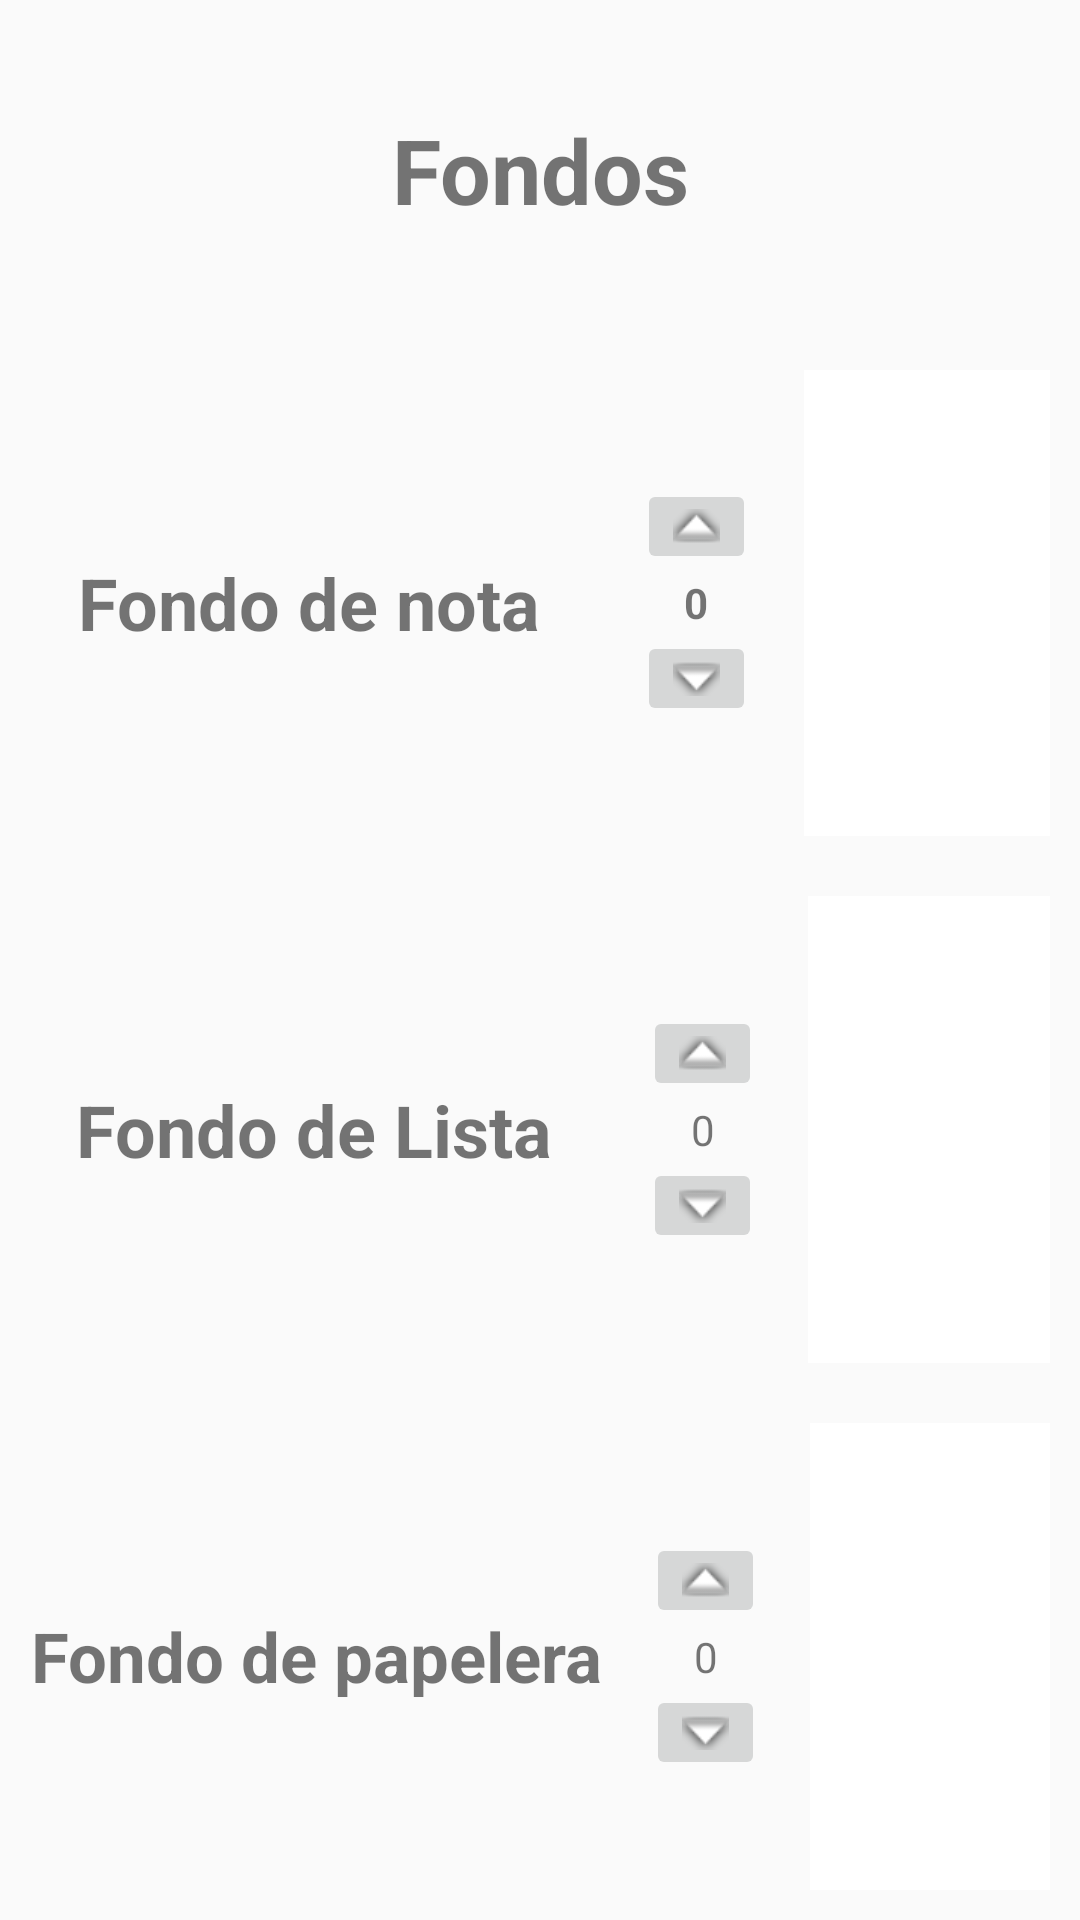

Android layout source for this screen:
<!-- AndroidManifest.xml: application theme JAJ -->
<!-- res/layout/activity_ajustes.xml -->
<?xml version="1.0" encoding="utf-8"?>
<LinearLayout xmlns:android="http://schemas.android.com/apk/res/android"
    xmlns:app="http://schemas.android.com/apk/res-auto"
    android:layout_width="match_parent"
    android:layout_height="match_parent"
    android:orientation="vertical">

    <TextView
        android:text="Fondos"
        android:layout_width="match_parent"
        android:layout_height="wrap_content"
        android:layout_weight="1"
        android:gravity="center_vertical|center_horizontal"
        android:textAlignment="center"
        android:textSize="30sp"
        android:textStyle="normal|bold" />

    <LinearLayout
        android:orientation="horizontal"
        android:layout_width="match_parent"
        android:layout_height="wrap_content"
        android:layout_margin="10dp"
        android:layout_weight="1">

        <TextView
            android:text="Fondo de nota"
            android:layout_width="wrap_content"
            android:layout_height="match_parent"
            android:id="@+id/fondoNota"
            android:layout_weight="1"
            android:textAlignment="center"
            android:textStyle="normal|bold"
            android:textSize="24sp"
            android:gravity="center_vertical" />

        <LinearLayout
            android:orientation="vertical"
            android:layout_width="wrap_content"
            android:layout_height="wrap_content"
            android:layout_weight="1"
            android:layout_gravity="center_vertical">

            <ImageButton
                android:layout_width="wrap_content"
                android:layout_height="wrap_content"
                app:srcCompat="@android:drawable/arrow_up_float"
                android:id="@+id/upNota"
                android:layout_gravity="center_vertical|center_horizontal" />

            <TextView
                android:text="0"
                android:layout_width="match_parent"
                android:layout_height="wrap_content"
                android:id="@+id/numeroColorNota"
                android:textAlignment="center"
                android:textStyle="normal|bold" />

            <ImageButton
                android:layout_width="wrap_content"
                android:layout_height="wrap_content"
                app:srcCompat="@android:drawable/arrow_down_float"
                android:id="@+id/downNota"
                android:layout_gravity="center_vertical|center_horizontal" />
        </LinearLayout>

        <ImageView
            android:layout_width="50dp"
            android:layout_height="match_parent"
            app:srcCompat="@android:color/background_light"
            android:layout_weight="1"
            android:id="@+id/muestraNotas" />
    </LinearLayout>

    <LinearLayout
        android:orientation="horizontal"
        android:layout_width="match_parent"
        android:layout_height="wrap_content"
        android:layout_margin="10dp"
        android:layout_weight="1">

        <TextView
            android:text="Fondo de Lista"
            android:layout_width="wrap_content"
            android:layout_height="match_parent"
            android:id="@+id/fondoLista"
            android:layout_weight="1"
            android:textAlignment="center"
            android:textStyle="normal|bold"
            android:textSize="24sp"
            android:gravity="center_vertical|center_horizontal" />

        <LinearLayout
            android:orientation="vertical"
            android:layout_width="wrap_content"
            android:layout_height="wrap_content"
            android:layout_weight="1"
            android:layout_gravity="center_vertical">

            <ImageButton
                android:layout_width="wrap_content"
                android:layout_height="wrap_content"
                app:srcCompat="@android:drawable/arrow_up_float"
                android:id="@+id/upLista"
                android:layout_gravity="center_vertical|center_horizontal" />

            <TextView
                android:text="0"
                android:layout_width="wrap_content"
                android:layout_height="wrap_content"
                android:id="@+id/numeroColorLista"
                android:layout_gravity="center_vertical|center_horizontal" />

            <ImageButton
                android:layout_width="wrap_content"
                android:layout_height="wrap_content"
                app:srcCompat="@android:drawable/arrow_down_float"
                android:id="@+id/downLista"
                android:layout_gravity="center_vertical|center_horizontal" />
        </LinearLayout>

        <ImageView
            android:layout_width="50dp"
            android:layout_height="match_parent"
            app:srcCompat="@android:color/background_light"
            android:layout_weight="1"
            android:id="@+id/muestraListas" />
    </LinearLayout>

    <LinearLayout
        android:orientation="horizontal"
        android:layout_width="match_parent"
        android:layout_height="wrap_content"
        android:layout_margin="10dp"
        android:layout_weight="1">

        <TextView
            android:text="Fondo de papelera"
            android:layout_width="wrap_content"
            android:layout_height="72dp"
            android:textSize="23sp"
            android:textAlignment="center"
            android:textStyle="normal|bold"
            android:gravity="center_vertical|center_horizontal"
            android:id="@+id/fondoPapelera"
            android:layout_gravity="center_vertical" />

        <LinearLayout
            android:orientation="vertical"
            android:layout_width="wrap_content"
            android:layout_height="wrap_content"
            android:layout_weight="1"
            android:layout_gravity="center_vertical">

            <ImageButton
                android:layout_width="wrap_content"
                android:layout_height="wrap_content"
                app:srcCompat="@android:drawable/arrow_up_float"
                android:id="@+id/upPapelera"
                android:layout_gravity="center_vertical|center_horizontal" />

            <TextView
                android:text="0"
                android:layout_width="wrap_content"
                android:layout_height="wrap_content"
                android:id="@+id/numeroColorPapelera"
                android:layout_gravity="center_vertical|center_horizontal" />

            <ImageButton
                android:layout_width="wrap_content"
                android:layout_height="wrap_content"
                app:srcCompat="@android:drawable/arrow_down_float"
                android:id="@+id/downPapelera"
                android:layout_gravity="center_vertical|center_horizontal" />
        </LinearLayout>

        <ImageView
            android:layout_width="50dp"
            android:layout_height="match_parent"
            app:srcCompat="@android:color/background_light"
            android:layout_weight="1"
            android:id="@+id/muestraPapelera" />
    </LinearLayout>
</LinearLayout>
<!-- resources referenced by this layout -->
<resources>
  <style name="JAJ" parent="AppTheme">
          <item name="colorPrimary">@android:color/holo_green_light</item>
          <item name="colorPrimaryDark">@android:color/holo_green_dark</item>
      </style>
  <style name="AppTheme" parent="Theme.AppCompat.Light.DarkActionBar">
          
          <item name="colorPrimary">@color/colorPrimary</item>
          <item name="colorPrimaryDark">@color/colorPrimaryDark</item>
          <item name="colorAccent">@color/colorAccent</item>
      </style>
  <color name="colorPrimary">#3F51B5</color>
  <color name="colorPrimaryDark">#303F9F</color>
  <color name="colorAccent">#b719ec</color>
</resources>
